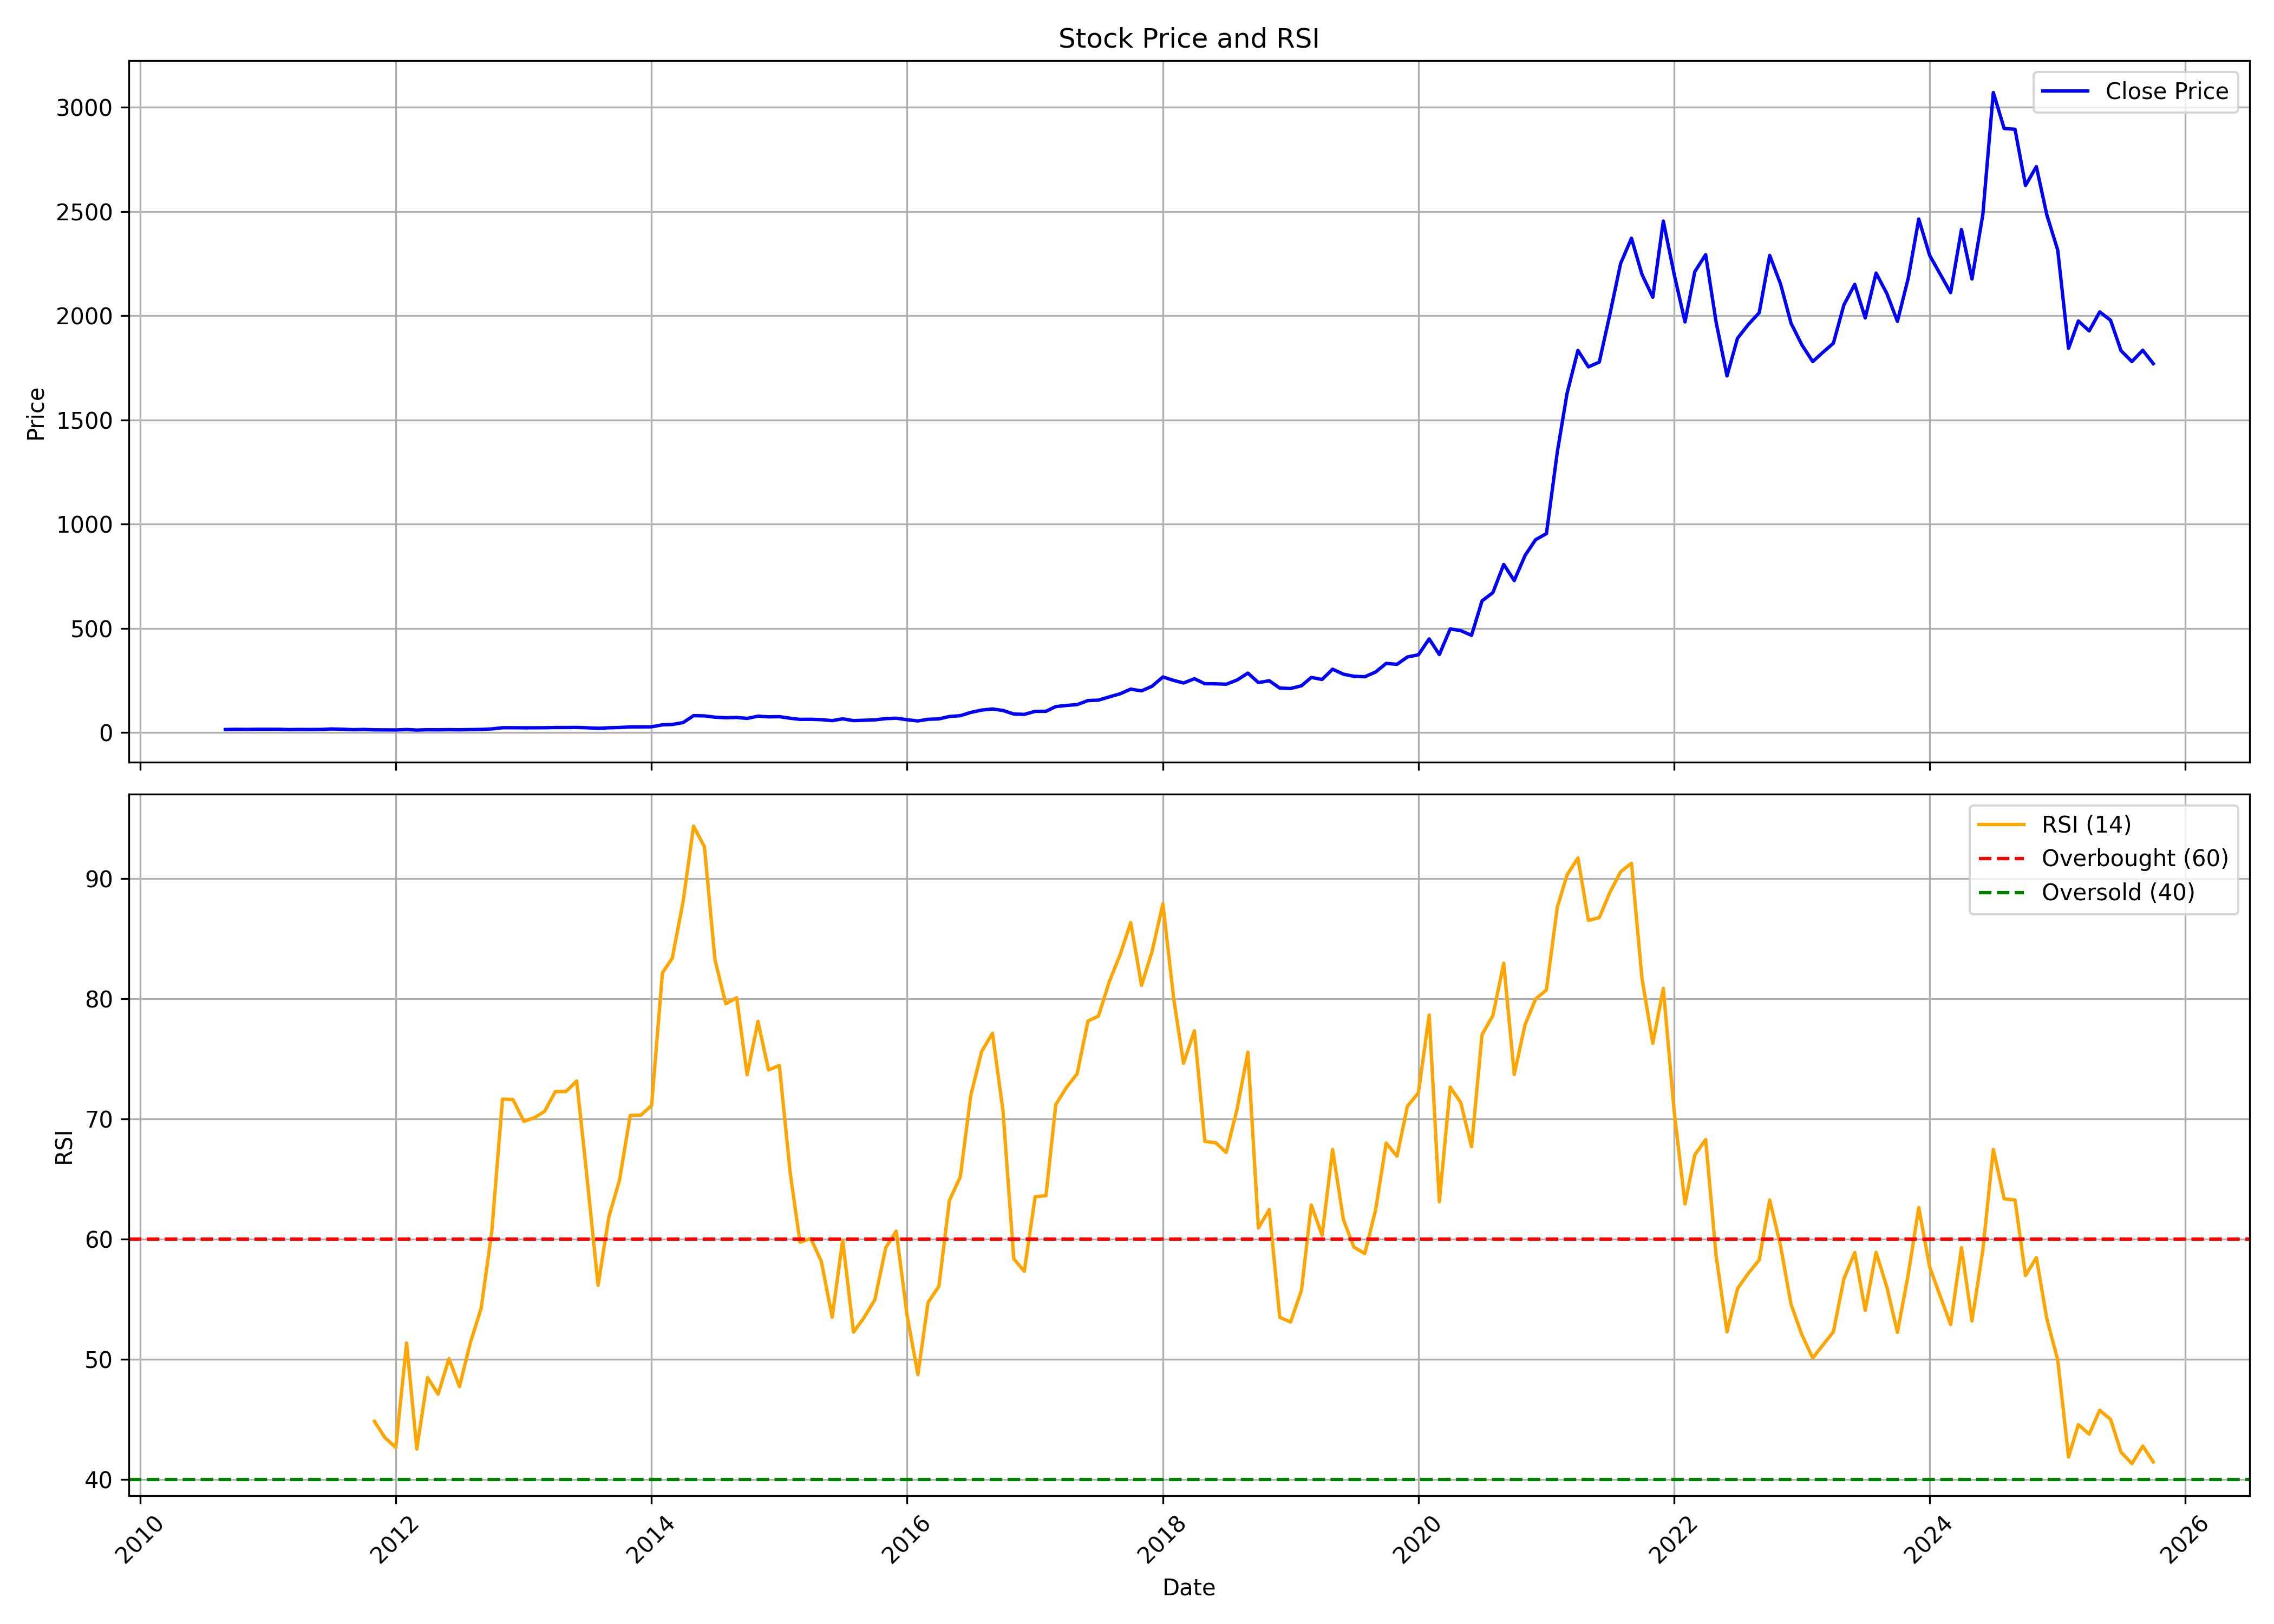

The data file committed next to this chart (first rows):
, date, symbol, open, high, low, close, volume, rsi
0, 2010-09-01, DEEPAKNTR, 15.45, 15.45, 14.55, 15, 33720, 
1, 2010-10-01, DEEPAKNTR, 14.71, 16.65, 14.33, 16.08, 140710, 
2, 2010-11-01, DEEPAKNTR, 16.04, 16.96, 14.71, 15.45, 467390, 
3, 2010-12-01, DEEPAKNTR, 15.45, 16.87, 15.45, 16.29, 145050, 
4, 2011-01-01, DEEPAKNTR, 16.29, 17.11, 15.87, 16.39, 183240, 
5, 2011-02-01, DEEPAKNTR, 16.29, 17.12, 16.13, 16.21, 265960, 
6, 2011-03-01, DEEPAKNTR, 15.55, 16.41, 13.55, 14.75, 322940, 
7, 2011-04-01, DEEPAKNTR, 15.96, 17.04, 14.47, 15.34, 378000, 
8, 2011-05-01, DEEPAKNTR, 14.62, 16.69, 14.62, 15.08, 75250, 
9, 2011-06-01, DEEPAKNTR, 15.45, 15.7, 13.45, 15.45, 196920, 
10, 2011-07-01, DEEPAKNTR, 15.53, 19.21, 15.04, 17.65, 786580, 
11, 2011-08-01, DEEPAKNTR, 17.59, 18.27, 14.07, 16.55, 42640, 
12, 2011-09-01, DEEPAKNTR, 16.55, 16.73, 13.76, 14.25, 73540, 
13, 2011-10-01, DEEPAKNTR, 14.42, 15.79, 14.33, 15.45, 36280, 
14, 2011-11-01, DEEPAKNTR, 15.45, 15.45, 11.84, 13.54, 32450, 44.84
15, 2011-12-01, DEEPAKNTR, 13.54, 15.02, 12.44, 13.13, 251450, 43.48
16, 2012-01-01, DEEPAKNTR, 13.04, 15.79, 11.7, 12.89, 84540, 42.67
17, 2012-02-01, DEEPAKNTR, 12.89, 15.23, 12.63, 15.02, 451910, 51.36
18, 2012-03-01, DEEPAKNTR, 14.93, 15.82, 12.11, 12.31, 873730, 42.54
19, 2012-04-01, DEEPAKNTR, 12.7, 14.16, 12.45, 14, 109550, 48.48
20, 2012-05-01, DEEPAKNTR, 14, 14.44, 12.55, 13.56, 72350, 47.1
21, 2012-06-01, DEEPAKNTR, 13.64, 15.02, 13.56, 14.42, 42290, 50.06
22, 2012-07-01, DEEPAKNTR, 14.42, 16.13, 13.58, 13.72, 82430, 47.73
23, 2012-08-01, DEEPAKNTR, 14.23, 15.47, 14.23, 14.76, 122880, 51.37
24, 2012-09-01, DEEPAKNTR, 15.02, 16.09, 14.68, 15.63, 153380, 54.26
25, 2012-10-01, DEEPAKNTR, 16.09, 17.96, 15.47, 17.81, 620620, 60.54
26, 2012-11-01, DEEPAKNTR, 17.96, 23.69, 17.43, 23.58, 464340, 71.65
27, 2012-12-01, DEEPAKNTR, 23.52, 27.38, 22.23, 23.56, 555880, 71.6
28, 2013-01-01, DEEPAKNTR, 23.38, 24.88, 21.78, 23.11, 361140, 69.79
29, 2013-02-01, DEEPAKNTR, 23.12, 24.89, 22.67, 23.28, 428950, 70.11
30, 2013-03-01, DEEPAKNTR, 23.38, 24.98, 22.4, 23.56, 365600, 70.62
31, 2013-04-01, DEEPAKNTR, 23.6, 25.16, 23.56, 24.45, 148740, 72.27
32, 2013-05-01, DEEPAKNTR, 24.45, 25.07, 22.68, 24.45, 124070, 72.27
33, 2013-06-01, DEEPAKNTR, 24.09, 24.89, 22.32, 24.89, 67290, 73.15
34, 2013-07-01, DEEPAKNTR, 23.29, 23.54, 22.56, 23.25, 209250, 64.98
35, 2013-08-01, DEEPAKNTR, 23.99, 24.03, 19.91, 21.1, 77980, 56.16
36, 2013-09-01, DEEPAKNTR, 20.64, 25.23, 20.64, 23.3, 54250, 61.88
37, 2013-10-01, DEEPAKNTR, 23.3, 24.92, 21.56, 24.64, 138340, 64.87
38, 2013-11-01, DEEPAKNTR, 24.41, 27.88, 23.81, 27.53, 394670, 70.29
39, 2013-12-01, DEEPAKNTR, 27.53, 27.62, 25.69, 27.53, 95150, 70.31
40, 2014-01-01, DEEPAKNTR, 27.53, 28.44, 26.33, 27.98, 427780, 71.11
41, 2014-02-01, DEEPAKNTR, 27.07, 41.05, 26.82, 37.51, 1436020, 82.16
42, 2014-03-01, DEEPAKNTR, 37.66, 39.91, 36.93, 39.18, 1190800, 83.36
43, 2014-04-01, DEEPAKNTR, 39, 50.33, 39, 48.29, 1326220, 88.08
44, 2014-05-01, DEEPAKNTR, 48.29, 84.63, 48.29, 81.47, 4352530, 94.35
45, 2014-06-01, DEEPAKNTR, 83.03, 96.34, 76.06, 80.37, 4756324, 92.62
46, 2014-07-01, DEEPAKNTR, 82.07, 85.24, 71.66, 74.14, 1650690, 83.24
47, 2014-08-01, DEEPAKNTR, 74.29, 78.88, 63.61, 71.5, 1029951, 79.58
48, 2014-09-01, DEEPAKNTR, 73.45, 81.9, 65, 72.89, 1196681, 80.08
49, 2014-10-01, DEEPAKNTR, 72.89, 74.29, 62.82, 68.3, 1224000, 73.67
50, 2014-11-01, DEEPAKNTR, 69.46, 85.1, 68.11, 79.11, 2217446, 78.11
51, 2014-12-01, DEEPAKNTR, 79.11, 84.04, 73.36, 75.86, 2272939, 74.07
52, 2015-01-01, DEEPAKNTR, 76.24, 81.3, 73.82, 76.7, 928511, 74.44
53, 2015-02-01, DEEPAKNTR, 77.72, 79.86, 68.34, 69.23, 904598, 65.53
54, 2015-03-01, DEEPAKNTR, 68.99, 71.5, 58.5, 63.61, 928793, 59.74
55, 2015-04-01, DEEPAKNTR, 63.14, 74.1, 60.73, 64.07, 604314, 60.05
56, 2015-05-01, DEEPAKNTR, 64.07, 67.32, 60.36, 62.26, 312058, 58.15
57, 2015-06-01, DEEPAKNTR, 63.14, 66.67, 56.41, 57.66, 335069, 53.51
58, 2015-07-01, DEEPAKNTR, 58.45, 73.87, 57.66, 66.21, 3126139, 59.91
59, 2015-08-01, DEEPAKNTR, 68.28, 69.46, 53.68, 57.78, 808853, 52.27
... 122 more rows
